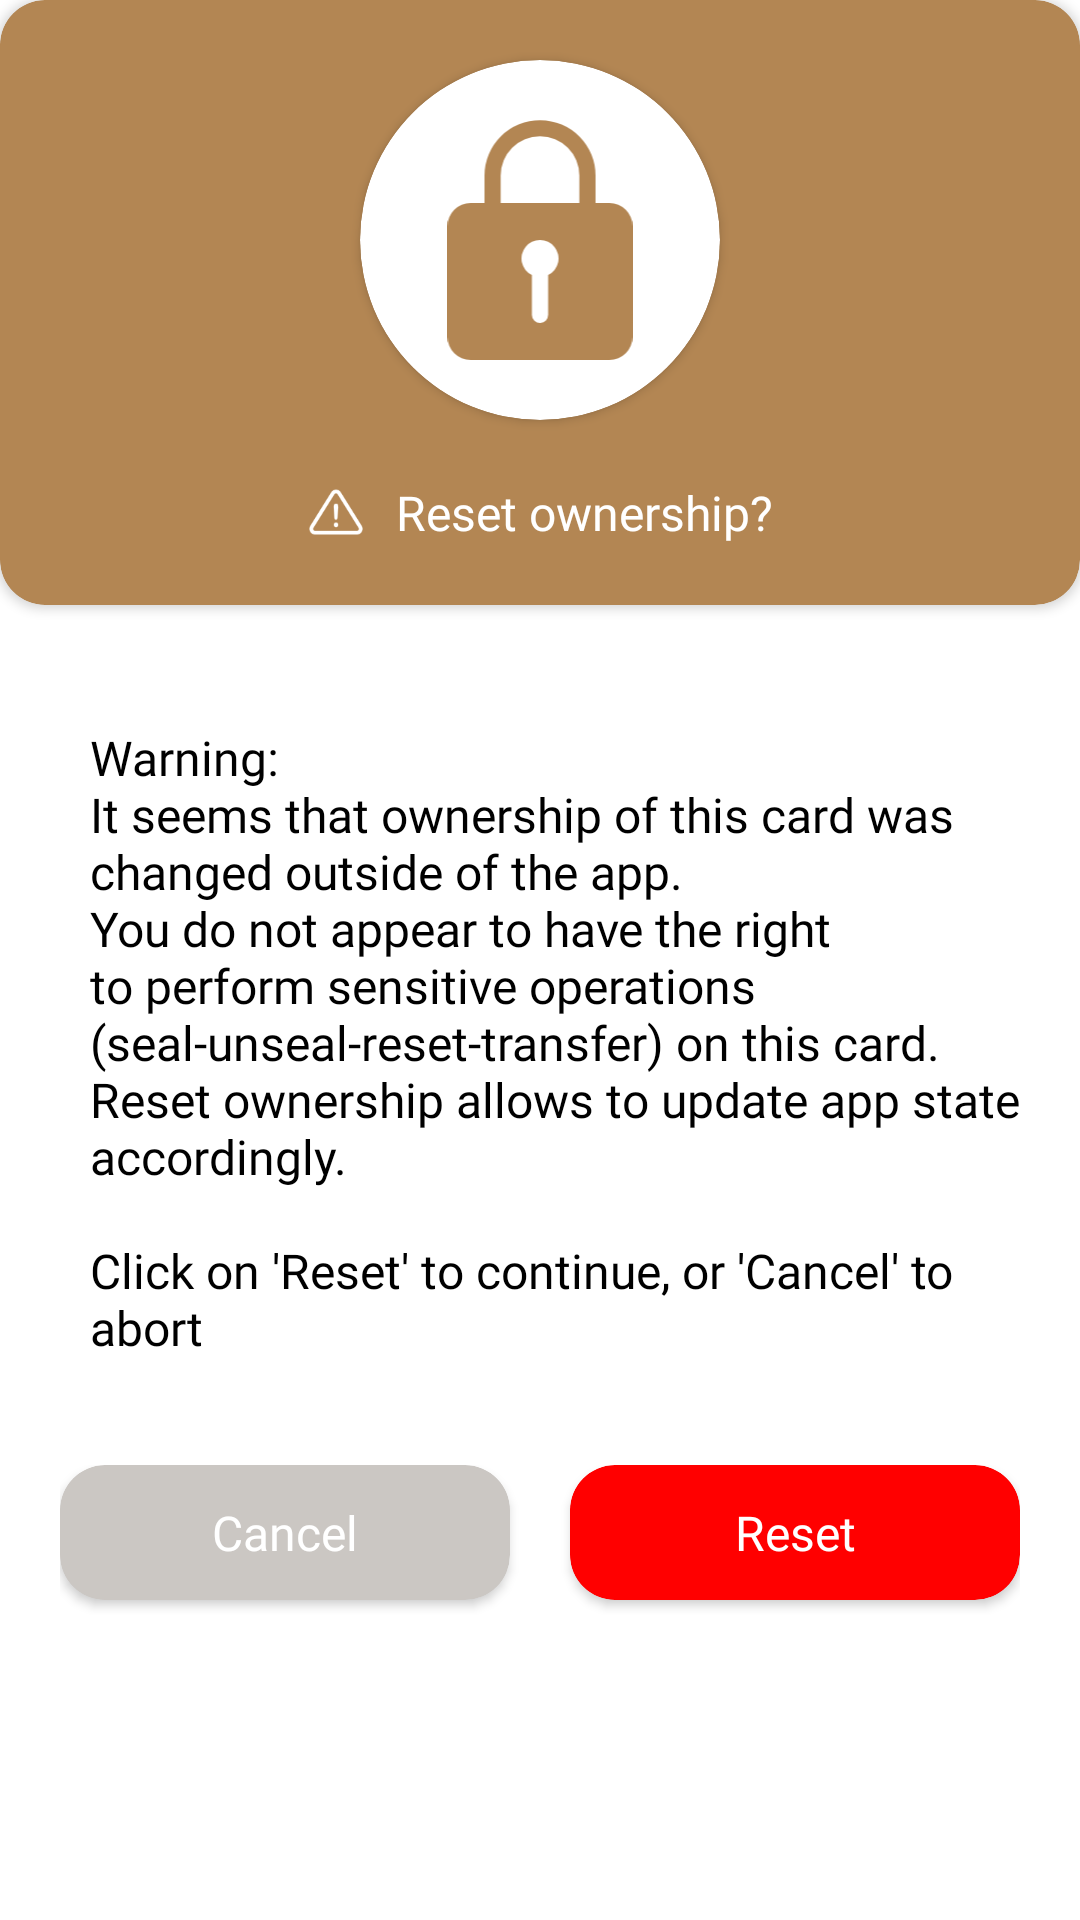

Produce the Android XML layout that renders to this screen, including the resource entries it uses.
<!-- AndroidManifest.xml: application theme AppTheme -->
<!-- res/layout/dialog_reset_ownership.xml -->
<?xml version="1.0" encoding="utf-8"?>
<RelativeLayout xmlns:android="http://schemas.android.com/apk/res/android"
    android:layout_width="match_parent"
    xmlns:app="http://schemas.android.com/apk/res-auto"
    android:background="@color/pure_white"
    android:layout_height="wrap_content">


    <androidx.cardview.widget.CardView
        android:id="@+id/header"
        android:layout_width="match_parent"
        app:cardBackgroundColor="@color/dialog_gold_grey"
        app:cardCornerRadius="@dimen/dialog_card_corner_radious"
        android:layout_height="wrap_content">
        <LinearLayout
            android:layout_width="match_parent"
            android:gravity="center"
            android:orientation="vertical"
            android:layout_height="wrap_content">
            <androidx.cardview.widget.CardView
                android:layout_width="@dimen/dialog_header_img_size"
                android:layout_marginTop="20dp"
                app:cardBackgroundColor="@color/pure_white"
                app:cardCornerRadius="100dp"
                android:layout_height="@dimen/dialog_header_img_size">
                <ImageView
                    android:layout_gravity="center"
                    android:layout_width="match_parent"
                    android:layout_height="match_parent"
                    android:padding="20dp"
                    android:src="@drawable/ic_lock"
                    app:tint="@color/dialog_gold_grey" />
            </androidx.cardview.widget.CardView>

            <LinearLayout
                android:layout_width="match_parent"
                android:gravity="center"
                android:layout_marginTop="20dp"
                android:layout_marginBottom="20dp"
                android:layout_height="wrap_content">
                <ImageView
                    android:src="@drawable/warning"
                    android:layout_width="20dp"
                    android:layout_height="20dp"/>
                <TextView
                    android:layout_width="wrap_content"
                    android:layout_height="wrap_content"
                    android:layout_marginStart="10dp"
                    android:fontFamily="@font/segoe_ui_bold"
                    android:text="@string/reset_ownership_question"
                    android:textColor="@color/pure_white"
                    android:textSize="@dimen/normal_heading_size" />
            </LinearLayout>

        </LinearLayout>
    </androidx.cardview.widget.CardView>

    <LinearLayout
        android:layout_width="match_parent"
        android:layout_height="wrap_content"
        android:layout_below="@+id/header"
        android:layout_marginStart="20dp"
        android:layout_marginTop="20dp"
        android:layout_marginEnd="20dp"
        android:orientation="vertical">

        <TextView
            android:layout_width="wrap_content"
            android:layout_height="wrap_content"
            android:layout_marginStart="10dp"
            android:baselineAligned="false"
            android:visibility="gone"
            android:fontFamily="@font/segoe_ui_bold"
            android:text="@string/warning"
            android:textColor="@color/grey"
            android:textSize="@dimen/normal_heading_size" />


        <TextView
            android:layout_width="wrap_content"
            android:layout_height="wrap_content"
            android:layout_marginStart="10dp"
            android:layout_marginTop="20dp"
            android:fontFamily="@font/segoe_ui_bold"
            android:text="@string/reset_ownership_warning"
            android:textColor="@color/pure_black"
            android:textSize="16sp" />

        <TextView
            android:layout_width="wrap_content"
            android:layout_height="wrap_content"
            android:layout_marginStart="10dp"
            android:layout_marginTop="20dp"
            android:visibility="gone"
            android:fontFamily="@font/segoe_ui_bold"
            android:text="@string/reset_card_continue"
            android:textColor="@color/pure_black"
            android:textSize="16sp" />

        <TextView
            android:layout_width="wrap_content"
            android:layout_height="wrap_content"
            android:layout_marginStart="10dp"
            android:layout_marginTop="20dp"
            android:visibility="gone"
            android:fontFamily="@font/segoe_ui_bold"
            android:text="@string/reset_card_cancel"
            android:textColor="@color/pure_black"
            android:textSize="16sp" />


        <LinearLayout
            android:layout_width="match_parent"
            android:layout_height="wrap_content"
            android:layout_marginTop="30dp"
            android:layout_marginBottom="30dp"
            android:orientation="horizontal"
            android:paddingTop="5dp"
            android:paddingBottom="5dp"
            android:weightSum="100">

            <androidx.cardview.widget.CardView
                android:layout_width="0dp"
                android:layout_height="45dp"
                android:layout_marginEnd="10dp"
                android:layout_marginBottom="5dp"
                android:layout_weight="50"
                android:clickable="true"
                android:focusable="true"
                android:foreground="?selectableItemBackground"
                app:cardBackgroundColor="#CBC7C3"
                app:cardCornerRadius="@dimen/card_corner_radious">

                <TextView
                    android:id="@+id/cancel_btn"
                    android:layout_width="match_parent"
                    android:layout_height="match_parent"
                    android:layout_gravity="center"
                    android:fontFamily="@font/segoe_ui_bold"
                    android:gravity="center"
                    android:text="@string/cancel"
                    android:textColor="@color/pure_white"
                    android:textSize="16sp" />
            </androidx.cardview.widget.CardView>

            <androidx.cardview.widget.CardView
                android:layout_width="0dp"
                android:layout_height="45dp"
                android:layout_marginStart="10dp"
                android:layout_marginBottom="5dp"
                android:layout_weight="50"
                android:clickable="true"
                android:focusable="true"
                android:foreground="?selectableItemBackground"
                app:cardBackgroundColor="@color/RED"
                app:cardCornerRadius="@dimen/card_corner_radious">

                <TextView
                    android:id="@+id/reset_btn"
                    android:layout_width="match_parent"
                    android:layout_height="match_parent"
                    android:layout_gravity="center"
                    android:fontFamily="@font/segoe_ui_bold"
                    android:gravity="center"
                    android:text="@string/reset_confirm"
                    android:textColor="@color/pure_white"
                    android:textSize="16sp" />
            </androidx.cardview.widget.CardView>
        </LinearLayout>


    </LinearLayout>

</RelativeLayout>
<!-- resources referenced by this layout -->
<resources>
  <color name="RED">#FFFF0000</color>
  <color name="dialog_gold_grey">#B38653</color>
  <color name="grey">#707070</color>
  <color name="pure_black">#000000</color>
  <color name="pure_white">#ffffff</color>
  <dimen name="card_corner_radious">15dp</dimen>
  <dimen name="dialog_card_corner_radious">15dp</dimen>
  <dimen name="dialog_header_img_size">120dp</dimen>
  <dimen name="normal_heading_size">16sp</dimen>
  <!-- drawable ic_lock (drawable) -->
  <vector xmlns:android="http://schemas.android.com/apk/res/android"
      android:width="63.845dp"
      android:height="83dp"
      android:viewportWidth="63.845"
      android:viewportHeight="83">
    <path
        android:pathData="M55.864,28.732L51.076,28.732L51.076,19.415a19.154,19.154 0,1 0,-38.307 -0.259v9.577L7.981,28.733A8,8 0,0 0,0 36.713L0,75.019a8,8 0,0 0,7.981 7.981L55.864,83a8,8 0,0 0,7.981 -7.981L63.845,36.713A8,8 0,0 0,55.864 28.732ZM34.715,53.632L34.715,67.358a2.861,2.861 0,0 1,-2.654 2.873,2.8 2.8,0 0,1 -2.933,-2.793L29.128,53.632a6.384,6.384 0,1 1,5.586 0ZM45.489,28.732L18.355,28.732L18.355,19.155a13.567,13.567 0,0 1,27.134 0Z"
        android:fillColor="#b38653"/>
  </vector>
  <!-- drawable warning: png bitmap (drawable, 2587 bytes) -->
  <string name="cancel">Cancel</string>
  <string name="reset_card_cancel">Click on \"Cancel\"  to abort.</string>
  <string name="reset_card_continue">Click on \"Reset\" to continue, or</string>
  <string name="reset_confirm">Reset</string>
  <string name="reset_ownership_question">Reset ownership?</string>
  <string name="reset_ownership_warning">
                  Warning:
                  \nIt seems that ownership of this card was changed outside of the app.
                  \nYou do not appear to have the right to perform sensitive operations (seal-unseal-reset-transfer) on this card.
                  \nReset ownership allows to update app state accordingly.
                  \n\nClick on \'Reset\' to continue, or \'Cancel\' to abort</string>
  <string name="warning">Warning!</string>
  <style name="AppTheme" parent="Theme.AppCompat.DayNight.NoActionBar">
          
          <item name="colorPrimary">@color/colorPrimary</item>
          <item name="colorPrimaryDark">@color/colorPrimaryDark</item>
          <item name="colorAccent">@color/colorAccent</item>
  
          <item name="android:navigationBarColor">@color/white</item>
          <item name="android:windowLightNavigationBar">true</item>
  
          <item name="android:statusBarColor">@color/colorPrimaryDark</item>
          <item name="android:windowLightStatusBar">true</item>
          <item name="android:windowContentTransitions">true</item>
  
      </style>
  <color name="colorPrimary">#FFFFFF</color>
  <color name="colorPrimaryDark">#FFFFFF</color>
  <color name="colorAccent">#FF4081</color>
  <color name="white">#ffffff</color>
</resources>
